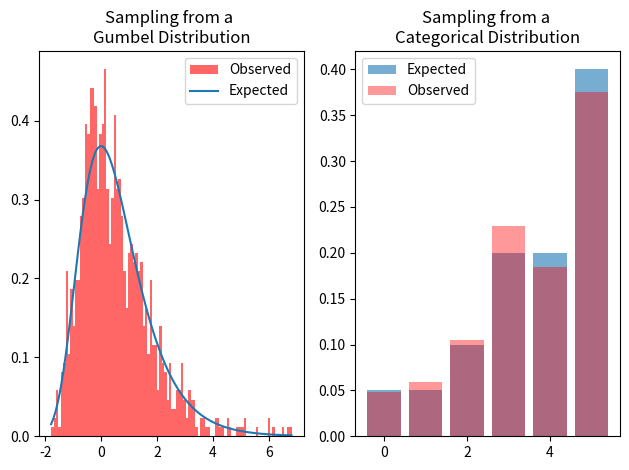
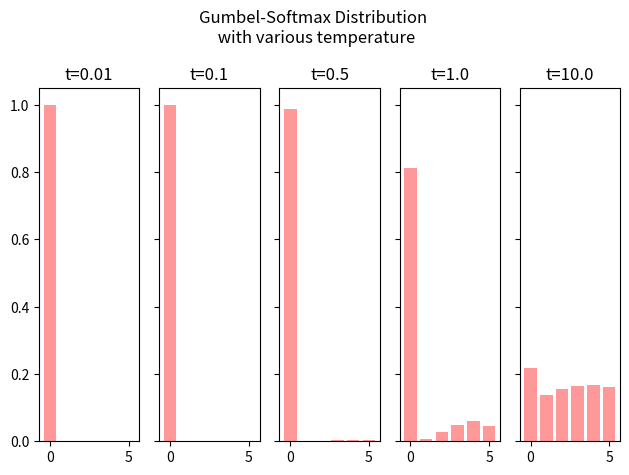

The matplotlib source for these figures, in order:
import numpy as np
import matplotlib.pyplot as plt
from numpy.random import uniform

np.set_printoptions(suppress=True,precision=2)
shape = (1,1000)

def sample_gumbel(shape,eps =1e-12 ):
    """sample from Gumbel(0,1) Distribution"""
    uni_rv = uniform(size = shape)
    return -np.log(-np.log(uni_rv+eps)+eps)

def standard_gumbel_distribution(x):
    """returns Gumbel(0,1) Distribution where x ~ U(0,1)"""
    return np.exp(-(x + np.exp(-x)))

cat_dist = np.array([0.05,0.05,0.1,0.2,0.2,0.4])
np.testing.assert_almost_equal(np.sum(cat_dist),1.0)

def sample_categorical_distribution_discrete(cat_dist,size):
    """sample from a categorical distribution"""
    np.testing.assert_almost_equal(np.sum(cat_dist),1.0)
    return np.argmax(sample_gumbel((cat_dist.shape[0],size)) + np.log(cat_dist).reshape(-1,1),axis=0)

def sample_categorical_differentiable(cat_dist,size):
    np.testing.assert_almost_equal(np.sum(cat_dist),1.0)
    samples = sample_gumbel((cat_dist.shape[0],size)) + np.log(cat_dist).reshape(-1,1)
    return samples

def apply_softmax_temperature(samples, temperature):
    return np.array([np.exp(samples[:,i]/temperature)/np.exp(samples[:,i]/temperature).sum() for i in range(samples.shape[1])]).T


# plot Gumbel and Categorical Distribution
n_bins = 100
gumbel_rv = sample_gumbel(shape)
fig,axes = plt.subplots(1,2)
axes[0].hist(gumbel_rv.squeeze(),bins=n_bins,density=True,alpha = 0.6, color='red',label='Observed')
x = np.linspace(min(gumbel_rv.squeeze()),max(gumbel_rv.squeeze()),100)
axes[0].plot(x,standard_gumbel_distribution(x),label='Expected')
axes[0].title.set_text('Sampling from a \nGumbel Distribution')
axes[0].legend()

cat_rv = sample_categorical_distribution_discrete(cat_dist,size=1000)
# axes[1].hist(cat_rv.squeeze(),bins=cat_dist.shape[0],density = True)
axes[1].bar(np.arange(cat_dist.shape[0]),cat_dist,alpha=0.6,label='Expected')
y,x = np.histogram(cat_rv,bins = np.arange(-1,cat_dist.shape[0])+0.1,density=True)
axes[1].bar(np.arange(cat_dist.shape[0]),y,color='red',alpha = 0.4, label='Observed')
axes[1].title.set_text('Sampling from a \nCategorical Distribution')
axes[1].legend()
plt.tight_layout()
plt.show()

temps = [0.01,0.1,0.5,1.0,10.]
fig,axes = plt.subplots(1,len(temps),sharex=True,sharey=True)
sample = sample_categorical_differentiable(cat_dist,size=1)
for i,t in zip(np.arange(len(temps)),temps):
    t_sample = apply_softmax_temperature(sample,t)
    print(t_sample.T)
    axes[i].bar(np.arange(cat_dist.shape[0]),t_sample.squeeze(),color='red',alpha=0.4)
    axes[i].title.set_text('t='+str(t))
plt.suptitle('Gumbel-Softmax Distribution \n with various temperature')
plt.tight_layout()
plt.show()